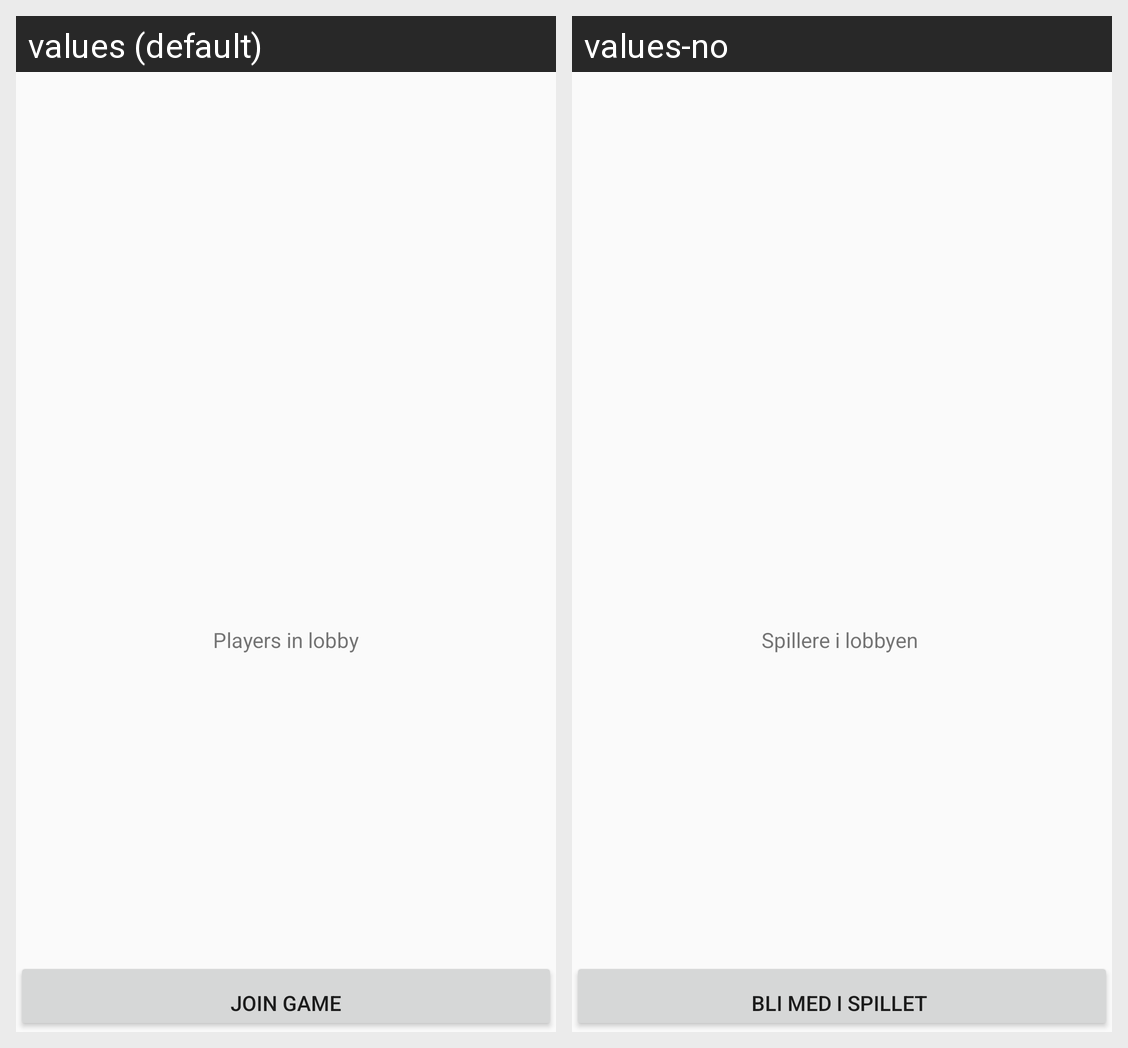

Locale-by-locale string values for the Android screen shown in this grid:
Android screen res/layout/lobby_view.xml rendered under 2 locales, left to right: values (default), values-no. Device: Nexus 5 (rendered at 1080×1920; each locale shown at half size, 540×960, under a caption strip naming it); theme Theme.AppCompat.DayNight.NoActionBar.
Strings drawn on this screen, with the default value and each locale's value (text and hints the layout hard-codes, and strings that could not be matched under every locale, appear in the picture but are not listed):

players_in_lobby
  values: Players in lobby
  values-no: Spillere i lobbyen 

button_join_game
  values: Join game
  values-no: Bli med i spillet
